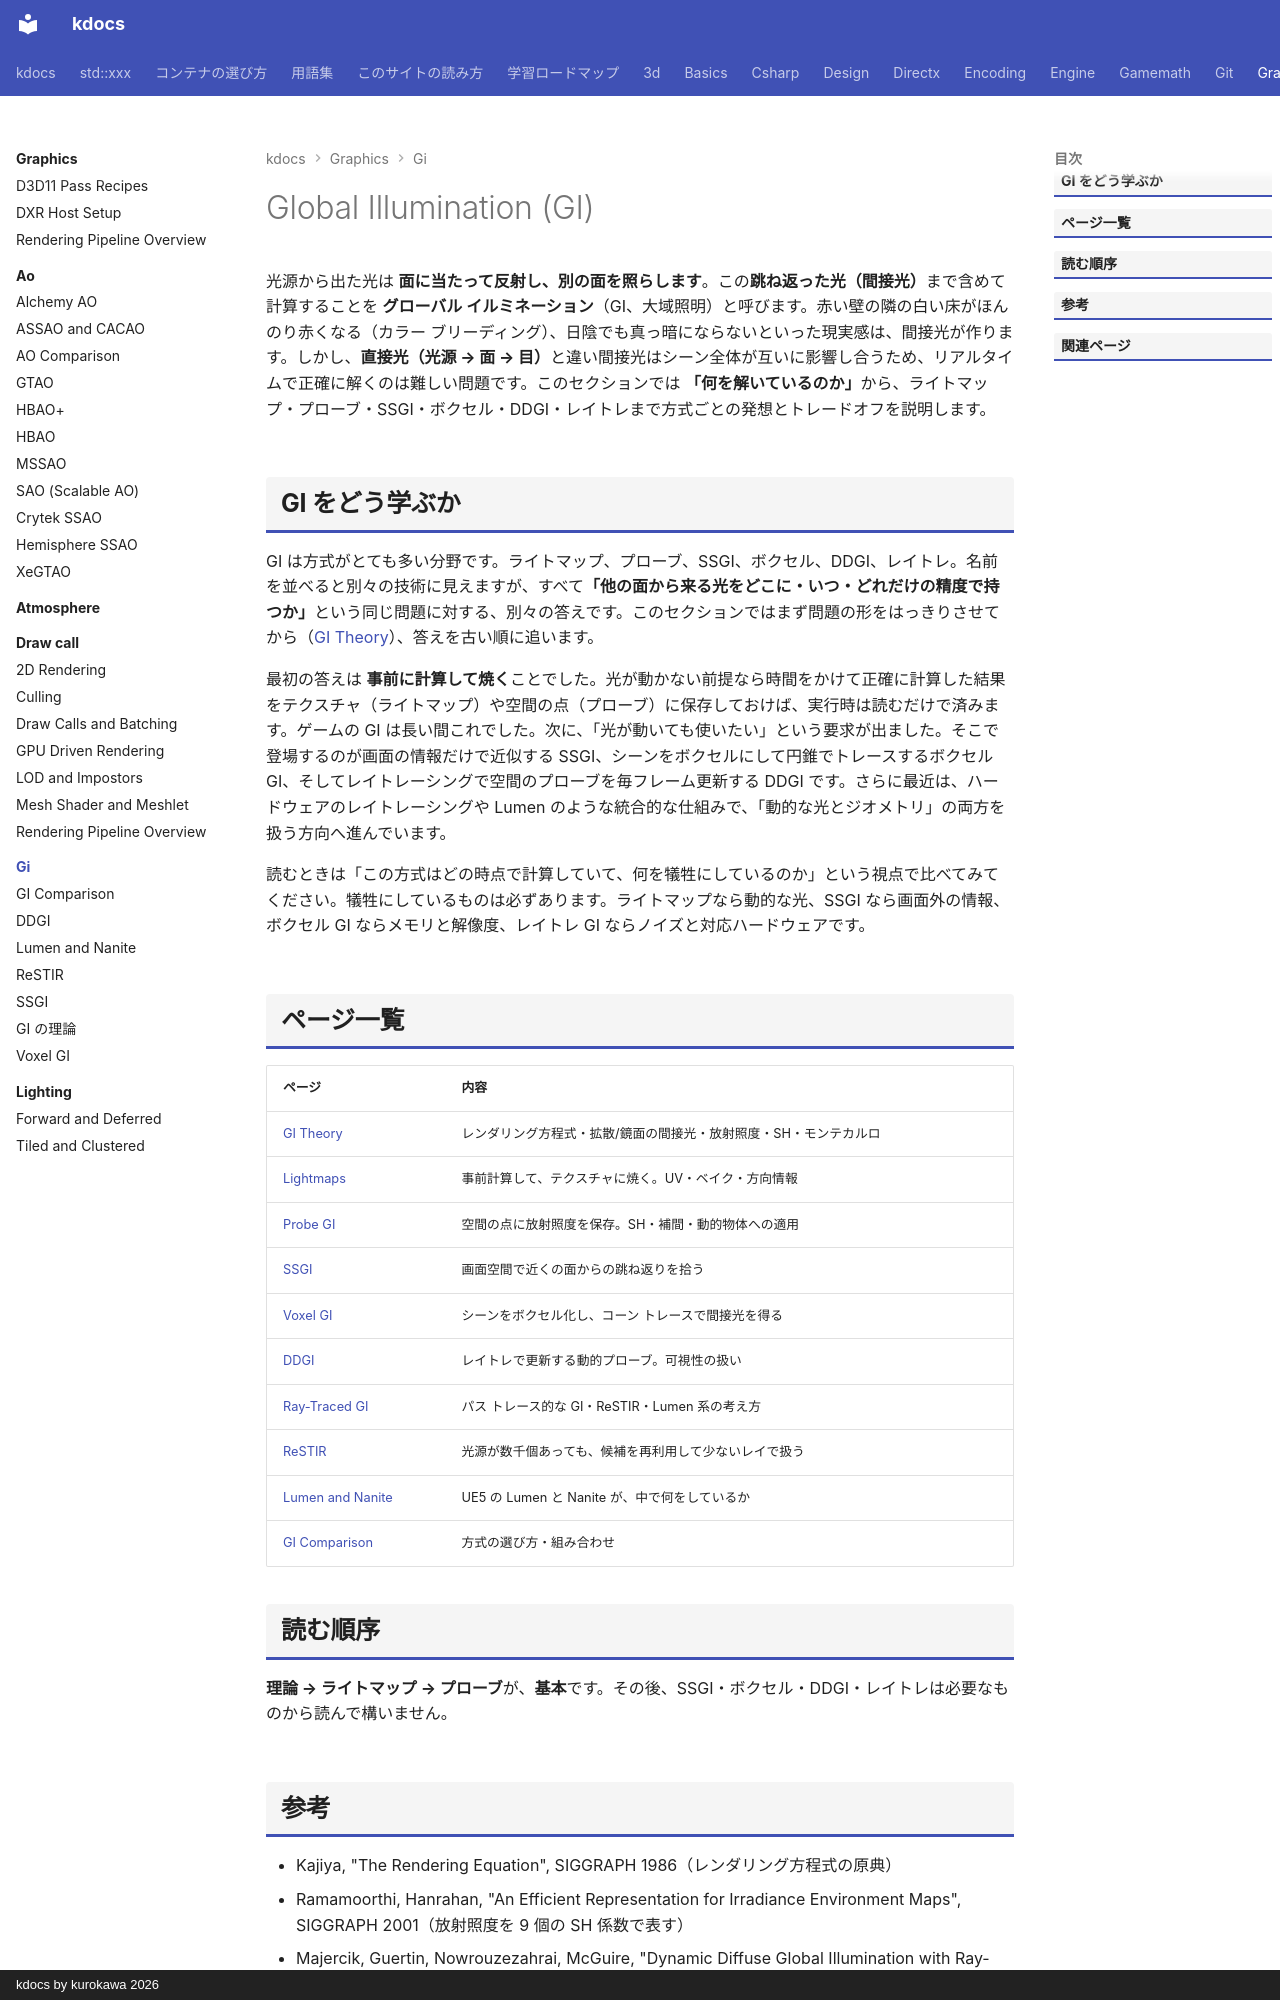

repository: qwzxdf/kdocs · page: graphics/gi/index.html · generator: mkdocs · copyright: kdocs by kurokawa 2026

---
title: Global Illumination (GI)
tags:
  - 描画
---

# Global Illumination (GI)

光源から出た光は <strong>面に当たって反射し、別の面を照らします</strong>。この<strong>跳ね返った光（間接光）</strong>まで含めて計算することを <strong>グローバル イルミネーション</strong>（GI、大域照明）と呼びます。赤い壁の隣の白い床がほんのり赤くなる（カラー ブリーディング）、日陰でも真っ暗にならないといった現実感は、間接光が作ります。しかし、<strong>直接光（光源 → 面 → 目）</strong>と違い間接光はシーン全体が互いに影響し合うため、リアルタイムで正確に解くのは難しい問題です。このセクションでは <strong>「何を解いているのか」</strong>から、ライトマップ・プローブ・SSGI・ボクセル・DDGI・レイトレまで方式ごとの発想とトレードオフを説明します。

## GI をどう学ぶか

GI は方式がとても多い分野です。ライトマップ、プローブ、SSGI、ボクセル、DDGI、レイトレ。名前を並べると別々の技術に見えますが、すべて<strong>「他の面から来る光をどこに・いつ・どれだけの精度で持つか」</strong>という同じ問題に対する、別々の答えです。このセクションではまず問題の形をはっきりさせてから（[GI Theory](theory/index.md)）、答えを古い順に追います。

最初の答えは <strong>事前に計算して焼く</strong>ことでした。光が動かない前提なら時間をかけて正確に計算した結果をテクスチャ（ライトマップ）や空間の点（プローブ）に保存しておけば、実行時は読むだけで済みます。ゲームの GI は長い間これでした。次に、「光が動いても使いたい」という要求が出ました。そこで登場するのが画面の情報だけで近似する SSGI、シーンをボクセルにして円錐でトレースするボクセル GI、そしてレイトレーシングで空間のプローブを毎フレーム更新する DDGI です。さらに最近は、ハードウェアのレイトレーシングや Lumen のような統合的な仕組みで、「動的な光とジオメトリ」の両方を扱う方向へ進んでいます。

読むときは「この方式はどの時点で計算していて、何を犠牲にしているのか」という視点で比べてみてください。犠牲にしているものは必ずあります。ライトマップなら動的な光、SSGI なら画面外の情報、ボクセル GI ならメモリと解像度、レイトレ GI ならノイズと対応ハードウェアです。

## ページ一覧

| ページ | 内容 |
| --- | --- |
| [GI Theory](theory/index.md) | レンダリング方程式・拡散/鏡面の間接光・放射照度・SH・モンテカルロ |
| [Lightmaps](lightmaps/index.md) | 事前計算して、テクスチャに焼く。UV・ベイク・方向情報 |
| [Probe GI](probes/index.md) | 空間の点に放射照度を保存。SH・補間・動的物体への適用 |
| [SSGI](ssgi.md) | 画面空間で近くの面からの跳ね返りを拾う |
| [Voxel GI](voxel-gi.md) | シーンをボクセル化し、コーン トレースで間接光を得る |
| [DDGI](ddgi.md) | レイトレで更新する動的プローブ。可視性の扱い |
| [Ray-Traced GI](rt-gi/index.md) | パス トレース的な GI・ReSTIR・Lumen 系の考え方 |
| [ReSTIR](restir.md) | 光源が数千個あっても、候補を再利用して少ないレイで扱う |
| [Lumen and Nanite](lumen.md) | UE5 の Lumen と Nanite が、中で何をしているか |
| [GI Comparison](comparison.md) | 方式の選び方・組み合わせ |

## 読む順序

<strong>理論 → ライトマップ → プローブ</strong>が、<strong>基本</strong>です。その後、SSGI・ボクセル・DDGI・レイトレは必要なものから読んで構いません。
